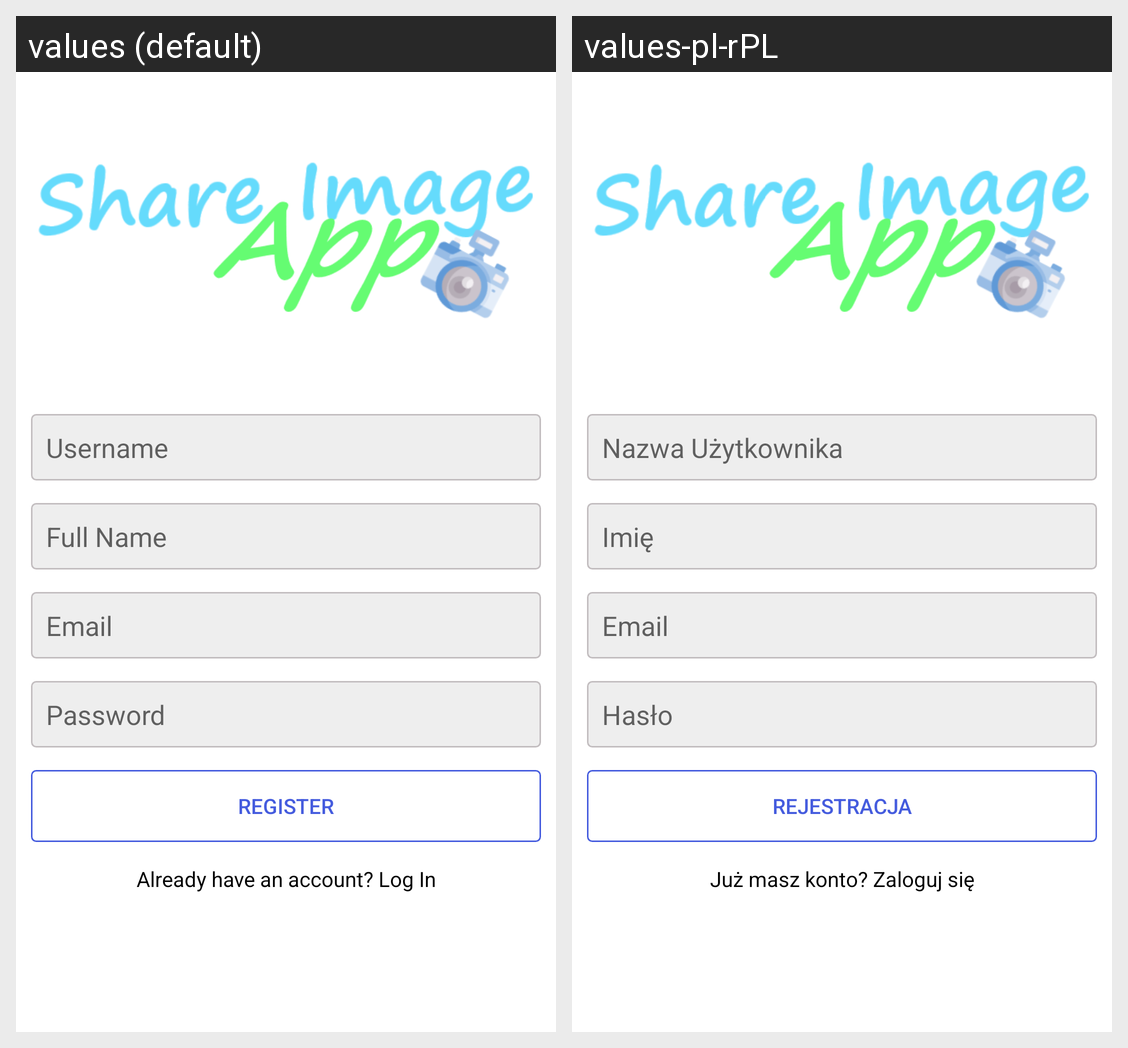

Translations of the strings shown on this Android screen, per locale in the grid:
Android screen res/layout/activity_register.xml rendered under 2 locales, left to right: values (default), values-pl-rPL. Device: Nexus 5 (rendered at 1080×1920; each locale shown at half size, 540×960, under a caption strip naming it); theme AppTheme.
Strings drawn on this screen, with the default value and each locale's value (text and hints the layout hard-codes, and strings that could not be matched under every locale, appear in the picture but are not listed):

username
  values: Username
  values-pl-rPL: Nazwa Użytkownika

full_name
  values: Full Name
  values-pl-rPL: Imię

email
  values: Email
  values-pl-rPL: Email

password
  values: Password
  values-pl-rPL: Hasło

register
  values: Register
  values-pl-rPL: Rejestracja

already_have_an_account_log_in
  values: Already have an account? Log In
  values-pl-rPL: Już masz konto? Zaloguj się
